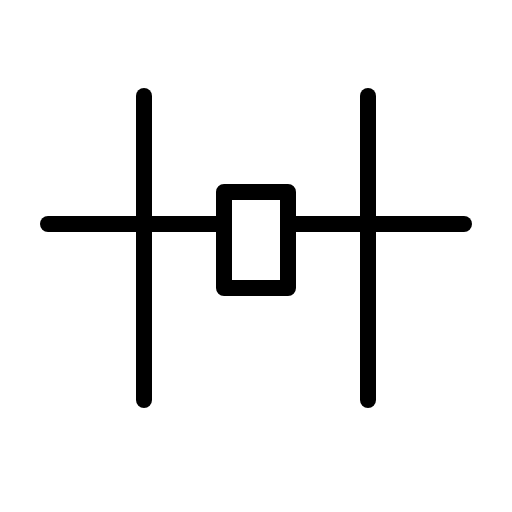
t = 0.00 s
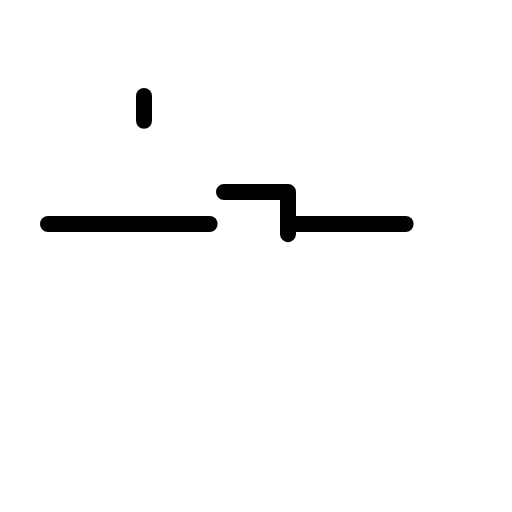
t = 1.50 s
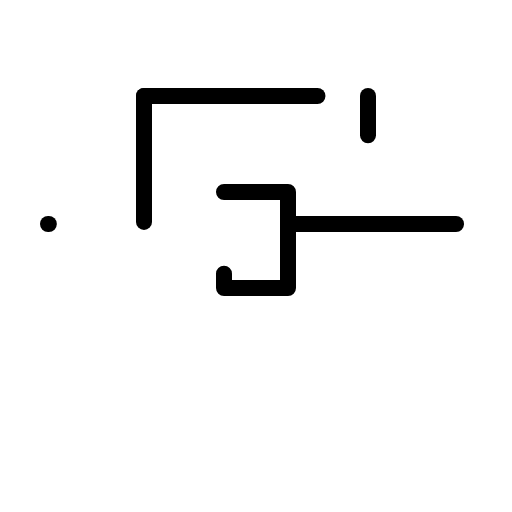
t = 1.88 s
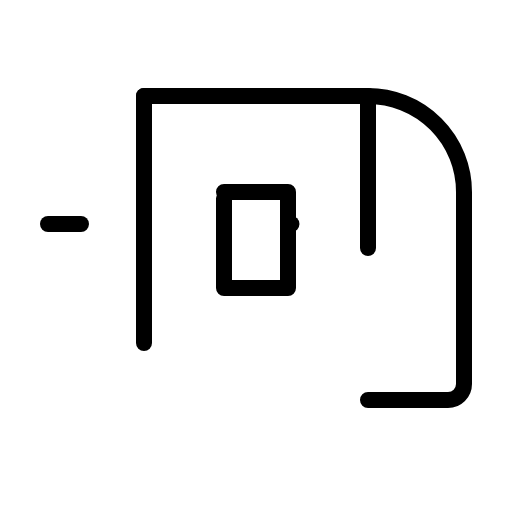
t = 2.25 s
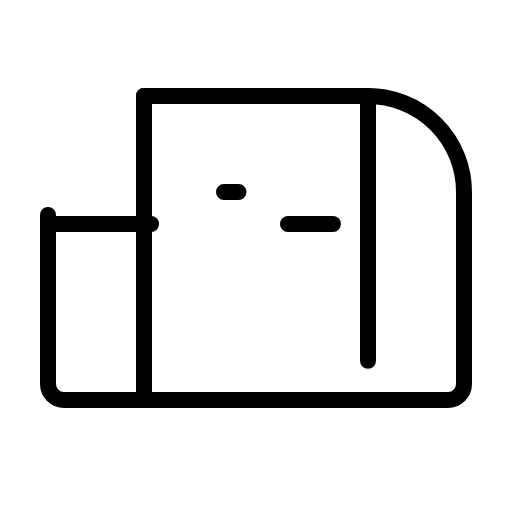
t = 2.63 s

The animated SVG that drew these frames (rendered in a browser with its animation timeline set to each time). Animation: 1 CSS @keyframes rule; one cycle of 3.00 s, repeats indefinitely.

<svg xmlns="http://www.w3.org/2000/svg" viewBox="0 0 256 256">
  <style>
    .draw-line {
      stroke-dasharray: 1;
      stroke-dashoffset: 0;
    }
    svg:hover .draw-line {
      animation: phosphor-draw-in 1.5s ease-in-out infinite;
    }
    @keyframes phosphor-draw-in {
      0%   { stroke-dashoffset: 1; }
      100% { stroke-dashoffset: 0; }
    }
  </style><rect width="256" height="256" fill="none"/><path d="M72,48H184a48,48,0,0,1,48,48v96a8,8,0,0,1-8,8H32a8,8,0,0,1-8-8V96A48,48,0,0,1,72,48Z" fill="none" stroke="currentColor" stroke-linecap="round" stroke-linejoin="round" stroke-width="8" class="draw-line" pathLength="1" style="animation-delay: 0s"/><line x1="24" y1="112" x2="112" y2="112" fill="none" stroke="currentColor" stroke-linecap="round" stroke-linejoin="round" stroke-width="8" class="draw-line" pathLength="1" style="animation-delay: 0.3s"/><line x1="144" y1="112" x2="232" y2="112" fill="none" stroke="currentColor" stroke-linecap="round" stroke-linejoin="round" stroke-width="8" class="draw-line" pathLength="1" style="animation-delay: 0.6s"/><rect x="112" y="96" width="32" height="48" fill="none" stroke="currentColor" stroke-linecap="round" stroke-linejoin="round" stroke-width="8" class="draw-line" pathLength="1" style="animation-delay: 0.9s"/><line x1="72" y1="48" x2="72" y2="200" fill="none" stroke="currentColor" stroke-linecap="round" stroke-linejoin="round" stroke-width="8" class="draw-line" pathLength="1" style="animation-delay: 1.2s"/><line x1="184" y1="48" x2="184" y2="200" fill="none" stroke="currentColor" stroke-linecap="round" stroke-linejoin="round" stroke-width="8" class="draw-line" pathLength="1" style="animation-delay: 1.5s"/></svg>
